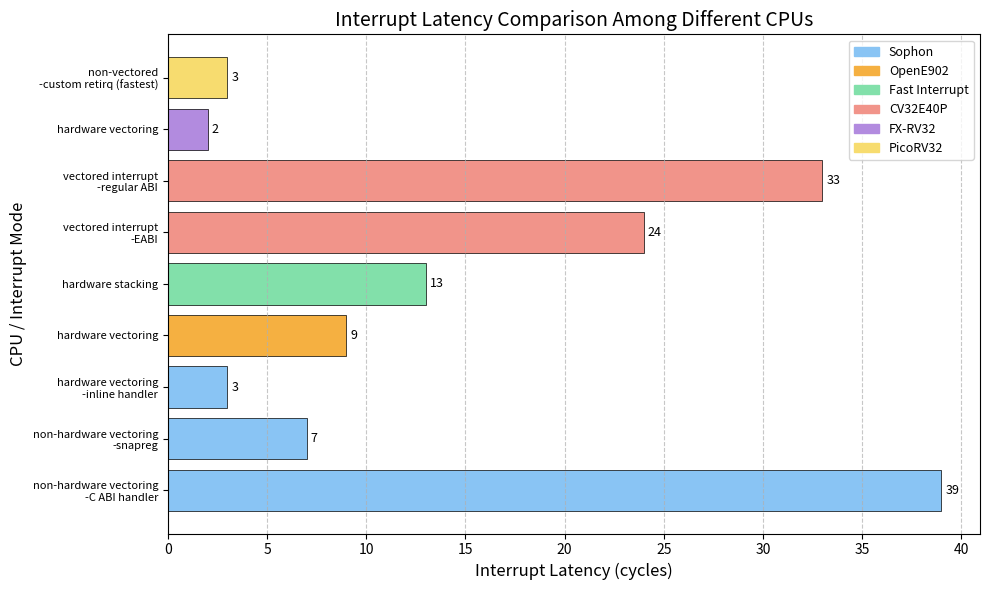

This figure's Python source:
import matplotlib.pyplot as plt
import numpy as np

# 数据准备（新增 PicoRV32 条目）
data = [
    ("Sophon", "non-hardware vectoring\n-C ABI handler", 39),
    ("Sophon", "non-hardware vectoring\n-snapreg", 7),
    ("Sophon", "hardware vectoring\n-inline handler", 3),
    ("OpenE902", "hardware vectoring", 9),
    ("Fast Interrupt", "hardware stacking", 13),
    ("CV32E40P", "vectored interrupt\n-EABI", 24),
    ("CV32E40P", "vectored interrupt\n-regular ABI", 33),
    ("FX-RV32", "hardware vectoring", 2),
    ("PicoRV32", "non-vectored\n-custom retirq (fastest)", 3),   # 非向量模式，自定义retirq指令，固定入口地址0x10
]

# 配色：比浅色稍深，但比原深色浅（为 PicoRV32 添加淡黄色）
cpu_colors = {
    "Sophon": "#89C4F4",      # 天蓝
    "OpenE902": "#F5B041",    # 橘黄
    "Fast Interrupt": "#82E0AA", # 草绿
    "CV32E40P": "#F1948A",    # 珊瑚
    "FX-RV32": "#B28BDF",     # 淡紫
    "PicoRV32": "#F7DC6F",    # 淡黄（新增）
}

labels = [item[1] for item in data]
latencies = [item[2] for item in data]
cpu_names = [item[0] for item in data]
colors = [cpu_colors[cpu] for cpu in cpu_names]

fig, ax = plt.subplots(figsize=(10, 6))
y_pos = np.arange(len(labels))
bars = ax.barh(y_pos, latencies, color=colors, edgecolor='black', linewidth=0.5)

# 添加数值标签（偏移 0.2，紧贴条形末端）
for i, (bar, lat) in enumerate(zip(bars, latencies)):
    ax.text(bar.get_width() + 0.2, bar.get_y() + bar.get_height()/2,
            f'{lat}', va='center', fontsize=9)

ax.set_yticks(y_pos)
ax.set_yticklabels(labels, fontsize=8)
ax.set_xlabel('Interrupt Latency (cycles)', fontsize=12)
ax.set_ylabel('CPU / Interrupt Mode', fontsize=12)
ax.set_title('Interrupt Latency Comparison Among Different CPUs', fontsize=14)
ax.xaxis.grid(True, linestyle='--', alpha=0.7)

# 图例放置右上角（自动包含新增的 PicoRV32）
handles = [plt.Rectangle((0,0),1,1, color=cpu_colors[name]) for name in cpu_colors.keys()]
ax.legend(handles, cpu_colors.keys(), loc='upper right', fontsize=9)

plt.tight_layout()
plt.savefig('interrupt_latency_comparison_medium.png', dpi=300, bbox_inches='tight')
plt.show()
